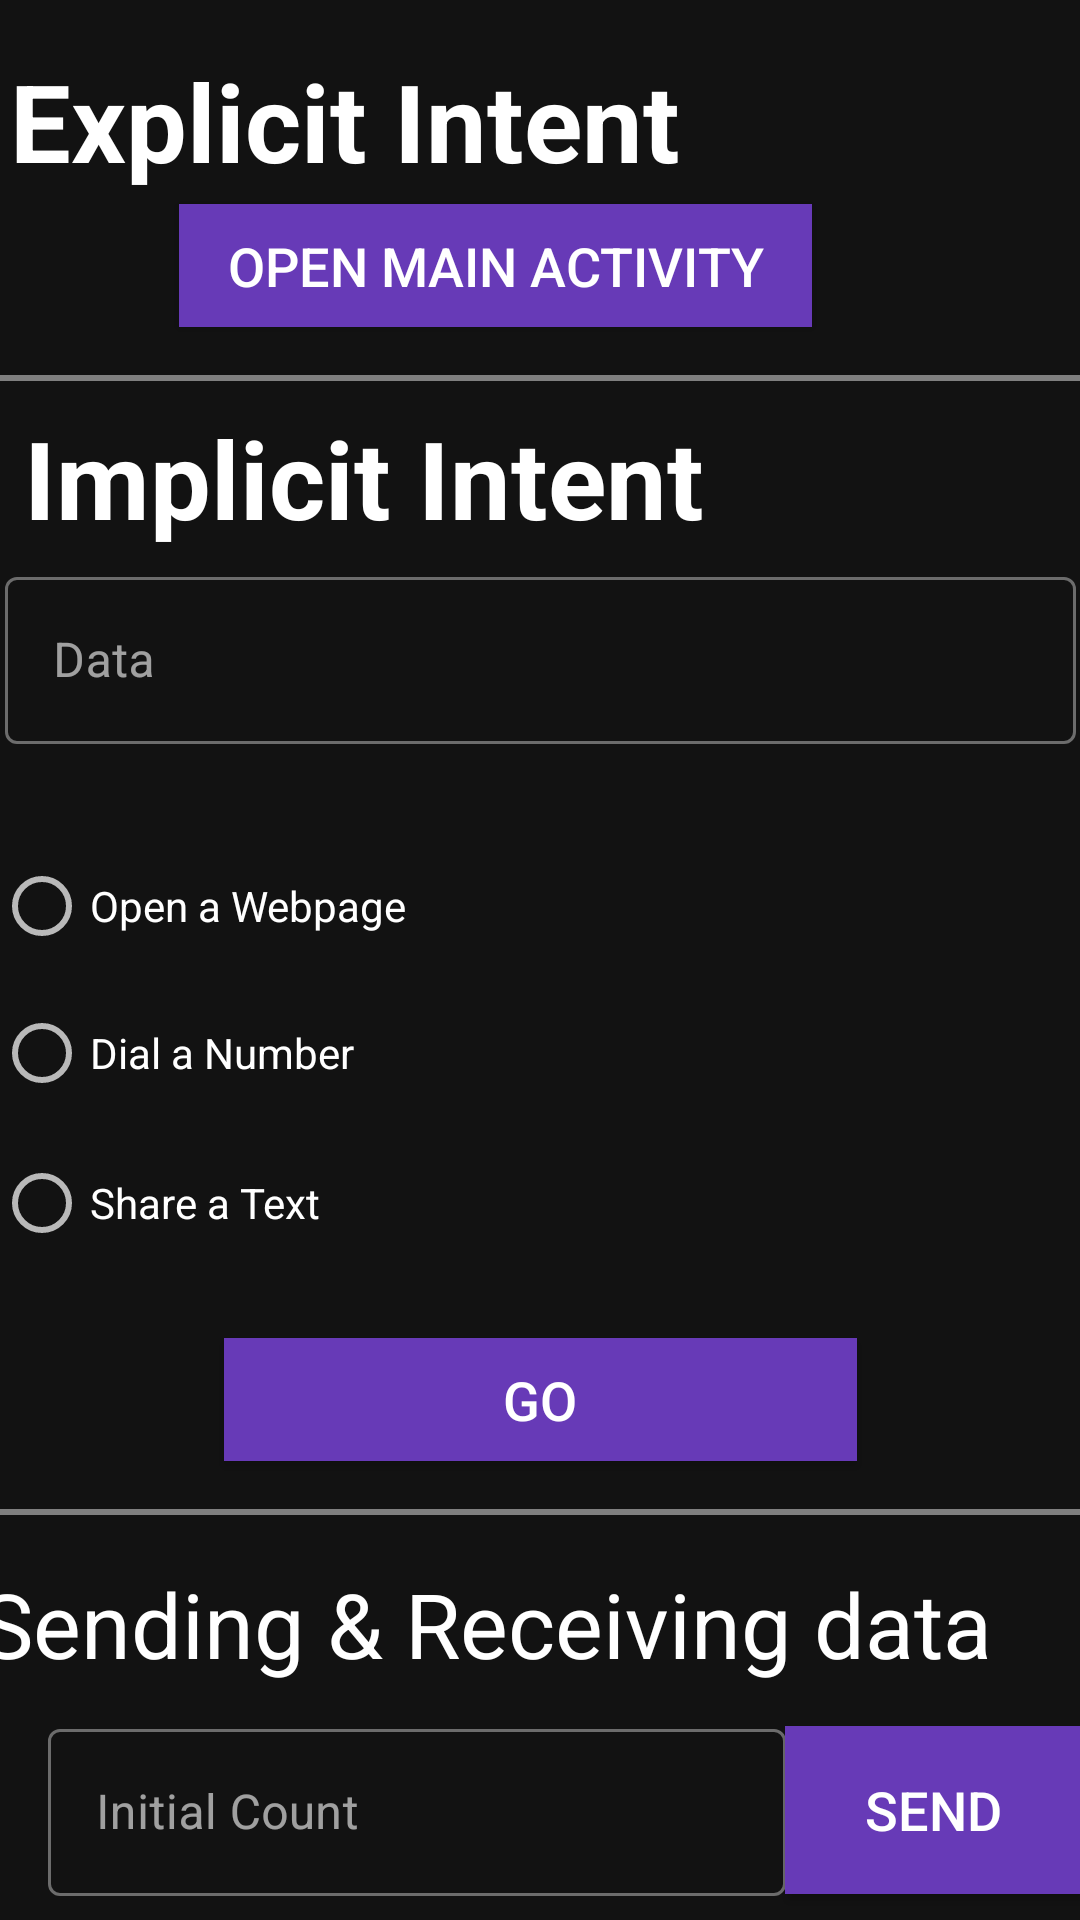

Android layout source for this screen:
<!-- AndroidManifest.xml: application theme Theme.MaterialComponents -->
<!-- res/layout/activity_intents_playground.xml -->
<?xml version="1.0" encoding="utf-8"?>
<ScrollView xmlns:android="http://schemas.android.com/apk/res/android"
    xmlns:app="http://schemas.android.com/apk/res-auto"
    xmlns:tools="http://schemas.android.com/tools"
    android:layout_width="match_parent"
    android:layout_height="match_parent"
    tools:context=".IntentsPlayground"
    tools:ignore="ExtraText">

    <androidx.constraintlayout.widget.ConstraintLayout
        android:layout_width="match_parent"
        android:layout_height="wrap_content">


    <TextView
        android:id="@+id/Explicit"
        style="Heading5"
        android:layout_width="310dp"
        android:layout_height="52dp"
        android:layout_marginTop="16dp"
        android:text="@string/explicit_intent"
        android:textColor="@color/white"
        android:textSize="36sp"
        android:textStyle="bold"
        app:layout_constraintEnd_toEndOf="parent"
        app:layout_constraintHorizontal_bias="0.068"
        app:layout_constraintStart_toStartOf="parent"
        app:layout_constraintTop_toTopOf="parent" />

    <Button
        android:id="@+id/openMainActivity"
        android:layout_width="211dp"
        android:layout_height="41dp"
        android:layout_gravity="center_horizontal"
        android:background="#673AB7"
        android:onClick="OpenMainActivity"
        android:shadowColor="#9C27B0"
        android:text="@string/open_main_activity"
        android:textColorLink="#6E287A"
        android:textSize="18sp"
        app:layout_constraintBottom_toBottomOf="parent"
        app:layout_constraintEnd_toEndOf="parent"
        app:layout_constraintHorizontal_bias="0.4"
        app:layout_constraintStart_toStartOf="parent"
        app:layout_constraintTop_toBottomOf="@+id/Explicit"
        app:layout_constraintVertical_bias="0.0" />

    <view
        android:id="@+id/divider"
        class="android.view.SurfaceView"
        android:layout_width="match_parent"
        android:layout_height="2dp"
        android:layout_marginTop="16dp"
        android:background="@color/divider_color"
        app:layout_constraintTop_toBottomOf="@id/openMainActivity" />


    <TextView
        android:id="@id/Implicit"
        style="Heading5"
        android:layout_width="310dp"
        android:layout_height="52dp"
        android:layout_marginTop="8dp"
        android:text="@string/implicit_intent"
        android:textColor="@color/white"
        android:textSize="36sp"
        android:textStyle="bold"

        app:layout_constraintEnd_toEndOf="parent"
        app:layout_constraintHorizontal_bias="0.158"
        app:layout_constraintStart_toStartOf="parent"
        app:layout_constraintTop_toBottomOf="@+id/divider" />

    <com.google.android.material.textfield.TextInputLayout
        android:id="@+id/outlinedTextField"
        style="@style/Widget.MaterialComponents.TextInputLayout.OutlinedBox"
        android:layout_width="357dp"
        android:layout_height="66dp"
        android:hint="@string/data"
        app:layout_constraintEnd_toEndOf="parent"
        app:layout_constraintStart_toStartOf="parent"
        app:layout_constraintTop_toBottomOf="@+id/Implicit"
        tools:ignore="MissingConstraints">

        <com.google.android.material.textfield.TextInputEditText
            android:id="@+id/textInputEditText"
            android:layout_width="match_parent"
            android:layout_height="wrap_content"
            android:layout_marginTop="16dp"
            android:visibility="visible" />
    </com.google.android.material.textfield.TextInputLayout>

    <RadioGroup
        android:id="@+id/RadioGrp"
        android:layout_width="365dp"
        android:layout_height="185dp"
        android:layout_marginTop="8dp"
        app:layout_constraintEnd_toEndOf="parent"
        app:layout_constraintStart_toStartOf="parent"
        app:layout_constraintTop_toBottomOf="@+id/outlinedTextField"
        tools:ignore="MissingConstraints,UselessLeaf">

        <RadioButton
            android:id="@id/OpenWebPage"
            android:layout_width="148dp"
            android:layout_height="34dp"
            android:layout_marginTop="24dp"
            android:text="@string/open_a_webpage"
            app:layout_constraintTop_toBottomOf="@+id/data"
            tools:ignore="MissingConstraints"
            tools:layout_editor_absoluteX="24dp" />

        <RadioButton
            android:id="@+id/dialNum"
            android:layout_width="151dp"
            android:layout_height="wrap_content"
            android:layout_marginTop="8dp"
            android:text="@string/dial_a_number"
            app:layout_constraintTop_toBottomOf="@+id/data"
            tools:ignore="MissingConstraints"
            tools:layout_editor_absoluteX="24dp" />

        <RadioButton
            android:id="@+id/shareText"
            android:layout_width="146dp"
            android:layout_height="36dp"
            android:layout_marginTop="8dp"
            android:text="@string/share_a_text"
            app:layout_constraintTop_toBottomOf="@+id/data"
            tools:ignore="MissingConstraints"
            tools:layout_editor_absoluteX="24dp" />
    </RadioGroup>

    <Button
        android:id="@+id/ImplicitIntentSendBtn"
        android:layout_width="211dp"
        android:layout_height="41dp"
        android:layout_gravity="center_horizontal"
        android:background="#673AB7"
        android:onClick="SendImplicitIntent"
        android:shadowColor="#9C27B0"
        android:text="GO"
        android:textColorLink="#6E287A"
        android:textSize="18sp"
        app:layout_constraintBottom_toBottomOf="parent"
        app:layout_constraintEnd_toEndOf="parent"
        app:layout_constraintStart_toStartOf="parent"
        app:layout_constraintTop_toBottomOf="@+id/RadioGrp"
        app:layout_constraintVertical_bias="0.0" />

    <view
        android:id="@+id/divider2"
        class="android.view.SurfaceView"
        android:layout_width="match_parent"
        android:layout_height="2dp"
        android:layout_marginTop="16dp"
        android:background="@color/divider_color"
        app:layout_constraintTop_toBottomOf="@id/ImplicitIntentSendBtn" />

    <TextView
        android:id="@id/SRdata"
        style="Heading5"
        android:layout_width="374dp"
        android:layout_height="42dp"
        android:layout_marginTop="16dp"
        android:text="Sending &amp; Receiving data"
        android:textColor="@color/white"
        android:textSize="30sp"
        app:layout_constraintEnd_toEndOf="parent"
        app:layout_constraintStart_toStartOf="parent"
        app:layout_constraintTop_toBottomOf="@+id/divider2" />

    <com.google.android.material.textfield.TextInputLayout
        android:id="@+id/SendData"
        style="@style/Widget.MaterialComponents.TextInputLayout.OutlinedBox"
        android:layout_width="246dp"
        android:layout_height="65dp"
        android:layout_marginStart="16dp"
        android:layout_marginTop="8dp"
        android:hint="Initial Count"
        app:layout_constraintBottom_toBottomOf="parent"
        app:layout_constraintStart_toStartOf="parent"
        app:layout_constraintTop_toBottomOf="@+id/SRdata"
        app:layout_constraintVertical_bias="0.074"
        tools:ignore="MissingConstraints">

        <com.google.android.material.textfield.TextInputEditText
            android:id="@+id/SendData2"
            android:layout_width="246dp"
            android:layout_height="wrap_content"
            android:layout_marginTop="16dp"
            android:inputType="number"
            android:maxLength="3"
            app:layout_constraintEnd_toEndOf="parent"
            app:layout_constraintHorizontal_bias="0.133"
            app:layout_constraintStart_toStartOf="parent"
            app:layout_constraintTop_toBottomOf="@+id/SRdata" />

    </com.google.android.material.textfield.TextInputLayout>

    <Button
        android:id="@+id/sendDataBtn"
        android:layout_width="99dp"
        android:layout_height="56dp"
        android:layout_gravity="center_horizontal"
        android:background="#673AB7"
        android:onClick="sendData"
        android:shadowColor="#9C27B0"
        android:text="SEND"
        android:textColorLink="#6E287A"
        android:textSize="18sp"
        app:layout_constraintBaseline_toBaselineOf="@+id/SendData"
        app:layout_constraintEnd_toEndOf="parent"
        app:layout_constraintHorizontal_bias="0.447"
        app:layout_constraintStart_toEndOf="@+id/SendData" />

        <TextView
            android:id="@+id/result"
            style="@style/TextAppearance.MaterialComponents.Body1"
            android:layout_width="26dp"
            android:layout_height="16dp"
            android:layout_marginStart="8dp"
            android:layout_marginTop="8dp"
            android:text="TextView"
            android:visibility="gone"
            app:layout_constraintStart_toStartOf="parent"
            app:layout_constraintTop_toBottomOf="@+id/SendData" />


    </androidx.constraintlayout.widget.ConstraintLayout>

</ScrollView>
<!-- resources referenced by this layout -->
<resources>
  <color name="divider_color">#FF000000</color>
  <color name="white">#FFFFFFFF</color>
  <string name="data">Data</string>
  <string name="dial_a_number">Dial a Number</string>
  <string name="explicit_intent">Explicit Intent</string>
  <string name="implicit_intent">Implicit Intent</string>
  <string name="open_a_webpage">Open a Webpage</string>
  <string name="open_main_activity">OPEN MAIN ACTIVITY</string>
  <string name="share_a_text">Share a Text</string>
</resources>
